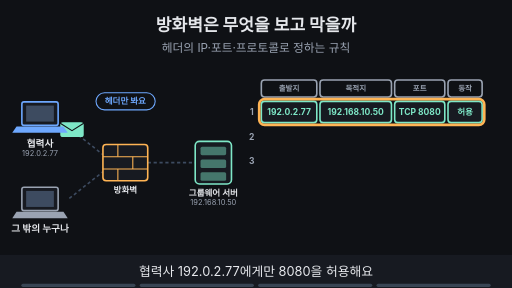
t = 0.00 s
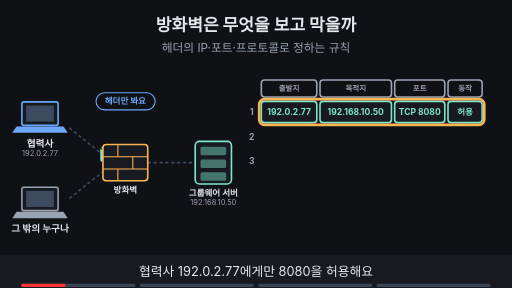
t = 1.55 s
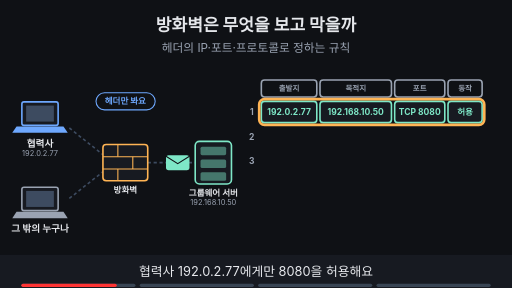
t = 3.34 s
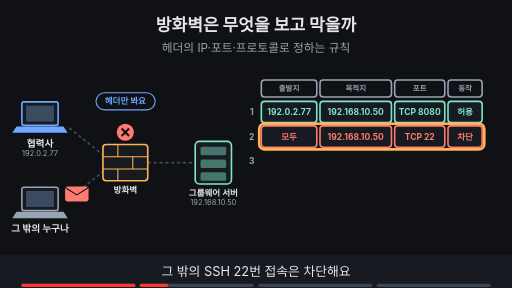
t = 5.00 s
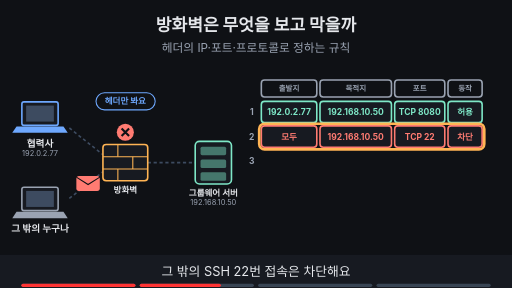
t = 6.84 s
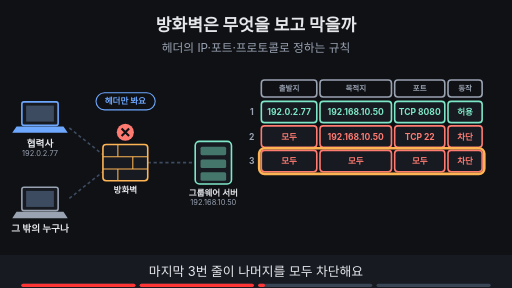
t = 8.24 s

The animated SVG that drew these frames (rendered in a browser with its animation timeline set to each time). Animation: 20 SMIL elements (animate=18,animateTransform=2); frames cover the first 8.24 s, repeats indefinitely.

<svg xmlns="http://www.w3.org/2000/svg" viewBox="0 0 960 540" width="960" height="540" font-family="-apple-system,'Apple SD Gothic Neo','Segoe UI',sans-serif">
<title>방화벽은 무엇을 보고 막을까</title>
<rect width="960" height="540" fill="#0f1115"/>
<text x="480" y="58" text-anchor="middle" font-size="32" font-weight="700" fill="#e6e8ec">방화벽은 무엇을 보고 막을까</text>
<text x="480" y="98" text-anchor="middle" font-size="22" fill="#9aa3b2">헤더의 IP·포트·프로토콜로 정하는 규칙</text>
<line x1="130" y1="240" x2="193" y2="290" stroke="#3d4b60" stroke-width="3" stroke-dasharray="6 5"/><line x1="130" y1="372" x2="193" y2="322" stroke="#3d4b60" stroke-width="3" stroke-dasharray="6 5"/><line x1="277" y1="305" x2="366" y2="305" stroke="#3d4b60" stroke-width="3" stroke-dasharray="6 5"/><g opacity="1"><animate attributeName="opacity" values="1;1;0;0" keyTimes="0;0.235;0.250;1" dur="16s" repeatCount="indefinite"/><g><animateTransform attributeName="transform" type="translate" values="135,243;135,243;235,305;366,305;366,305" keyTimes="0.000;0.013;0.125;0.237;1.000" dur="16s" repeatCount="indefinite"/><rect x="-22" y="-14" width="44" height="28" rx="5" fill="#7ee7c7"/><path d="M-22 -12 l22 14 l22 -14" fill="none" stroke="#0f1115" stroke-width="2"/></g></g><g opacity="0"><animate attributeName="opacity" values="0;0;1;1;0;0" keyTimes="0;0.250;0.265;0.485;0.500;1" dur="16s" repeatCount="indefinite"/><g><animateTransform attributeName="transform" type="translate" values="135,372;135,372;176,334;176,334" keyTimes="0.000;0.263;0.487;1.000" dur="16s" repeatCount="indefinite"/><rect x="-22" y="-14" width="44" height="28" rx="5" fill="#ff7b72"/><path d="M-22 -12 l22 14 l22 -14" fill="none" stroke="#0f1115" stroke-width="2"/></g></g><rect x="41" y="191" width="68" height="44" rx="4" fill="#171a21" stroke="#6ea8fe" stroke-width="3"/><rect x="49" y="198" width="52" height="30" fill="#3d4b60"/><polygon points="31,237 119,237 127,249 23,249" fill="#6ea8fe"/><text x="75" y="275" text-anchor="middle" font-size="18" font-weight="700" fill="#e6e8ec">협력사</text><text x="75" y="293" text-anchor="middle" font-size="14" fill="#9aa3b2">192.0.2.77</text><rect x="41" y="351" width="68" height="44" rx="4" fill="#171a21" stroke="#9aa3b2" stroke-width="3"/><rect x="49" y="358" width="52" height="30" fill="#3d4b60"/><polygon points="31,397 119,397 127,409 23,409" fill="#9aa3b2"/><text x="75" y="435" text-anchor="middle" font-size="18" font-weight="700" fill="#e6e8ec">그 밖의 누구나</text><rect x="193" y="271" width="84" height="68" rx="6" fill="#171a21" stroke="#ffb454" stroke-width="3"/><line x1="193" y1="294" x2="277" y2="294" stroke="#ffb454" stroke-width="2"/><line x1="193" y1="317" x2="277" y2="317" stroke="#ffb454" stroke-width="2"/><line x1="221" y1="271" x2="221" y2="294" stroke="#ffb454" stroke-width="2"/><line x1="249" y1="294" x2="249" y2="317" stroke="#ffb454" stroke-width="2"/><line x1="221" y1="317" x2="221" y2="339" stroke="#ffb454" stroke-width="2"/><text x="235" y="361" text-anchor="middle" font-size="16" font-weight="700" fill="#e6e8ec">방화벽</text><rect x="366" y="265" width="68" height="80" rx="8" fill="#171a21" stroke="#7ee7c7" stroke-width="3"/><rect x="376" y="275" width="48" height="16" rx="3" fill="#7ee7c7" fill-opacity="0.45"/><rect x="376" y="299" width="48" height="16" rx="3" fill="#7ee7c7" fill-opacity="0.45"/><rect x="376" y="323" width="48" height="16" rx="3" fill="#7ee7c7" fill-opacity="0.45"/><text x="400" y="367" text-anchor="middle" font-size="16" font-weight="700" fill="#e6e8ec">그룹웨어 서버</text><text x="400" y="385" text-anchor="middle" font-size="14" fill="#9aa3b2">192.168.10.50</text><rect x="490" y="150" width="104" height="32" rx="6" fill="#0f1115" stroke="#9aa3b2" stroke-width="3"/><text x="542.0" y="171.04" text-anchor="middle" font-size="14" font-weight="700" fill="#9aa3b2">출발지</text><rect x="600" y="150" width="134" height="32" rx="6" fill="#0f1115" stroke="#9aa3b2" stroke-width="3"/><text x="667.0" y="171.04" text-anchor="middle" font-size="14" font-weight="700" fill="#9aa3b2">목적지</text><rect x="740" y="150" width="94" height="32" rx="6" fill="#0f1115" stroke="#9aa3b2" stroke-width="3"/><text x="787.0" y="171.04" text-anchor="middle" font-size="14" font-weight="700" fill="#9aa3b2">포트</text><rect x="840" y="150" width="64" height="32" rx="6" fill="#0f1115" stroke="#9aa3b2" stroke-width="3"/><text x="872.0" y="171.04" text-anchor="middle" font-size="14" font-weight="700" fill="#9aa3b2">동작</text><text x="472" y="216" text-anchor="middle" font-size="16" font-weight="700" fill="#9aa3b2">1</text><text x="472" y="262" text-anchor="middle" font-size="16" font-weight="700" fill="#9aa3b2">2</text><text x="472" y="308" text-anchor="middle" font-size="16" font-weight="700" fill="#9aa3b2">3</text><g><rect x="180" y="174" width="111" height="32" rx="16" fill="#0f1115" stroke="#6ea8fe" stroke-width="2"/><text x="235" y="195.76" text-anchor="middle" font-size="16" font-weight="700" fill="#6ea8fe">헤더만 봐요</text></g><g><rect x="490" y="190" width="104" height="40" rx="6" fill="#171a21" stroke="#7ee7c7" stroke-width="3"/><text x="542.0" y="215.76" text-anchor="middle" font-size="16" font-weight="700" fill="#7ee7c7">192.0.2.77</text><rect x="600" y="190" width="134" height="40" rx="6" fill="#171a21" stroke="#7ee7c7" stroke-width="3"/><text x="667.0" y="215.76" text-anchor="middle" font-size="16" font-weight="700" fill="#7ee7c7">192.168.10.50</text><rect x="740" y="190" width="94" height="40" rx="6" fill="#171a21" stroke="#7ee7c7" stroke-width="3"/><text x="787.0" y="215.76" text-anchor="middle" font-size="16" font-weight="700" fill="#7ee7c7">TCP 8080</text><rect x="840" y="190" width="64" height="40" rx="6" fill="#171a21" stroke="#7ee7c7" stroke-width="3"/><text x="872.0" y="215.76" text-anchor="middle" font-size="16" font-weight="700" fill="#7ee7c7">허용</text></g><g opacity="1"><animate attributeName="opacity" values="1;1;0;0" keyTimes="0;0.235;0.250;1" dur="16s" repeatCount="indefinite"/><rect x="486" y="186" width="422" height="48" rx="10" fill="none" stroke="#ffb454" stroke-width="5"/></g><g opacity="0"><animate attributeName="opacity" values="0;0;1;1" keyTimes="0;0.250;0.265;1" dur="16s" repeatCount="indefinite"/><rect x="490" y="236" width="104" height="40" rx="6" fill="#171a21" stroke="#ff7b72" stroke-width="3"/><text x="542.0" y="261.76" text-anchor="middle" font-size="16" font-weight="700" fill="#ff7b72">모두</text><rect x="600" y="236" width="134" height="40" rx="6" fill="#171a21" stroke="#ff7b72" stroke-width="3"/><text x="667.0" y="261.76" text-anchor="middle" font-size="16" font-weight="700" fill="#ff7b72">192.168.10.50</text><rect x="740" y="236" width="94" height="40" rx="6" fill="#171a21" stroke="#ff7b72" stroke-width="3"/><text x="787.0" y="261.76" text-anchor="middle" font-size="16" font-weight="700" fill="#ff7b72">TCP 22</text><rect x="840" y="236" width="64" height="40" rx="6" fill="#171a21" stroke="#ff7b72" stroke-width="3"/><text x="872.0" y="261.76" text-anchor="middle" font-size="16" font-weight="700" fill="#ff7b72">차단</text></g><g opacity="0"><animate attributeName="opacity" values="0;0;1;1;0;0" keyTimes="0;0.250;0.265;0.485;0.500;1" dur="16s" repeatCount="indefinite"/><rect x="486" y="232" width="422" height="48" rx="10" fill="none" stroke="#ffb454" stroke-width="5"/></g><g opacity="0"><animate attributeName="opacity" values="0;0;1;1" keyTimes="0;0.500;0.515;1" dur="16s" repeatCount="indefinite"/><rect x="490" y="282" width="104" height="40" rx="6" fill="#171a21" stroke="#ff7b72" stroke-width="3"/><text x="542.0" y="307.76" text-anchor="middle" font-size="16" font-weight="700" fill="#ff7b72">모두</text><rect x="600" y="282" width="134" height="40" rx="6" fill="#171a21" stroke="#ff7b72" stroke-width="3"/><text x="667.0" y="307.76" text-anchor="middle" font-size="16" font-weight="700" fill="#ff7b72">모두</text><rect x="740" y="282" width="94" height="40" rx="6" fill="#171a21" stroke="#ff7b72" stroke-width="3"/><text x="787.0" y="307.76" text-anchor="middle" font-size="16" font-weight="700" fill="#ff7b72">모두</text><rect x="840" y="282" width="64" height="40" rx="6" fill="#171a21" stroke="#ff7b72" stroke-width="3"/><text x="872.0" y="307.76" text-anchor="middle" font-size="16" font-weight="700" fill="#ff7b72">차단</text></g><g opacity="0"><animate attributeName="opacity" values="0;0;1;1;0;0" keyTimes="0;0.500;0.515;0.735;0.750;1" dur="16s" repeatCount="indefinite"/><rect x="486" y="278" width="422" height="48" rx="10" fill="none" stroke="#ffb454" stroke-width="5"/></g><g opacity="0"><animate attributeName="opacity" values="0;0;1;1;0;0" keyTimes="0;0.250;0.265;0.735;0.750;1" dur="16s" repeatCount="indefinite"/><circle cx="235" cy="248" r="16" fill="#ff7b72"/><path d="M228 241 l14 14 M242 241 l-14 14" stroke="#0f1115" stroke-width="4"/></g><g opacity="0"><animate attributeName="opacity" values="0;0;1;1" keyTimes="0;0.750;0.765;1" dur="16s" repeatCount="indefinite"/><rect x="584" y="368" width="232" height="33" rx="16" fill="#0f1115" stroke="#7ee7c7" stroke-width="2"/><text x="700" y="391.12" text-anchor="middle" font-size="17" font-weight="700" fill="#7ee7c7">허용한 것 외에는 모두 차단</text></g><g opacity="0"><animate attributeName="opacity" values="0;0;1;1" keyTimes="0;0.750;0.765;1" dur="16s" repeatCount="indefinite"/><rect x="580.0" y="364.5" width="240" height="41" rx="10" fill="none" stroke="#ffb454" stroke-width="5"/></g>
<rect x="0" y="478" width="960" height="62" fill="#171a21"/>
<g opacity="1"><animate attributeName="opacity" values="1;1;0;0" keyTimes="0;0.235;0.250;1" dur="16s" repeatCount="indefinite"/><text x="480" y="518" text-anchor="middle" font-size="24" fill="#e6e8ec">협력사 192.0.2.77에게만 8080을 허용해요</text></g>
<g opacity="0"><animate attributeName="opacity" values="0;0;1;1;0;0" keyTimes="0;0.250;0.265;0.485;0.500;1" dur="16s" repeatCount="indefinite"/><text x="480" y="518" text-anchor="middle" font-size="24" fill="#e6e8ec">그 밖의 SSH 22번 접속은 차단해요</text></g>
<g opacity="0"><animate attributeName="opacity" values="0;0;1;1;0;0" keyTimes="0;0.500;0.515;0.735;0.750;1" dur="16s" repeatCount="indefinite"/><text x="480" y="518" text-anchor="middle" font-size="24" fill="#e6e8ec">마지막 3번 줄이 나머지를 모두 차단해요</text></g>
<g opacity="0"><animate attributeName="opacity" values="0;0;1;1" keyTimes="0;0.750;0.765;1" dur="16s" repeatCount="indefinite"/><text x="480" y="518" text-anchor="middle" font-size="24" fill="#e6e8ec">허용한 것 외에는 모두 차단이 기본이에요</text></g>

<g aria-label="재생 진행 막대" data-stage-count="4"><g class="progress-segment" data-stage="1"><rect x="40" y="532" width="214" height="6" rx="3" fill="#394554"/><rect x="40" y="532" width="0" height="6" rx="3" fill="#ff3434"><animate attributeName="width" values="0;214;214" keyTimes="0;0.250000;1" dur="16s" repeatCount="indefinite"/></rect></g><g class="progress-segment" data-stage="2"><rect x="262" y="532" width="214" height="6" rx="3" fill="#394554"/><rect x="262" y="532" width="0" height="6" rx="3" fill="#ff3434"><animate attributeName="width" values="0;0;214;214" keyTimes="0;0.250000;0.500000;1" dur="16s" repeatCount="indefinite"/></rect></g><g class="progress-segment" data-stage="3"><rect x="484" y="532" width="214" height="6" rx="3" fill="#394554"/><rect x="484" y="532" width="0" height="6" rx="3" fill="#ff3434"><animate attributeName="width" values="0;0;214;214" keyTimes="0;0.500000;0.750000;1" dur="16s" repeatCount="indefinite"/></rect></g><g class="progress-segment" data-stage="4"><rect x="706" y="532" width="214" height="6" rx="3" fill="#394554"/><rect x="706" y="532" width="0" height="6" rx="3" fill="#ff3434"><animate attributeName="width" values="0;0;214" keyTimes="0;0.750000;1" dur="16s" repeatCount="indefinite"/></rect></g></g></svg>
